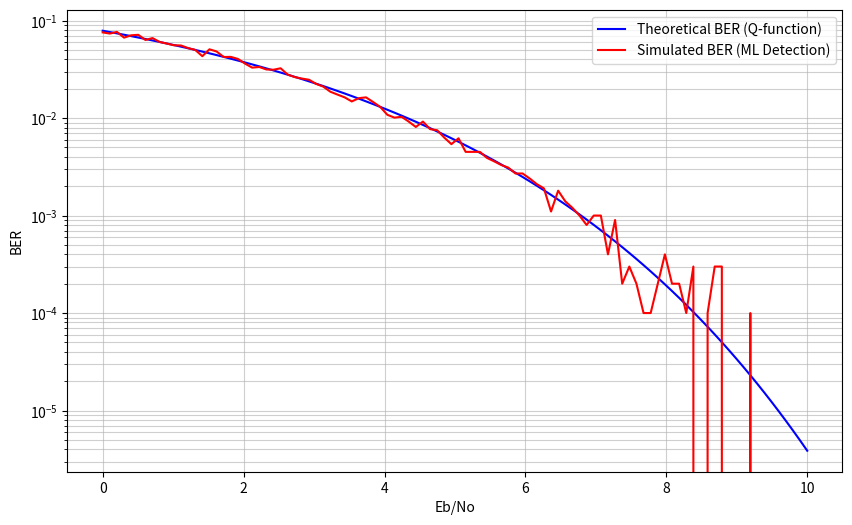

The matplotlib source for this figure:
import numpy as np
import matplotlib.pyplot as plt
from scipy.special import erfc

num_samples = 10000
SNR_dB = np.linspace(0, 10, 100)
SNR = 10**(SNR_dB/10)
BER = 0.5 * erfc(np.sqrt(SNR))
np.random.seed(10)
simulated_BER_ML = []

for i in SNR:
    noise_std = np.sqrt(1 / (2 * i))
    a = np.random.choice([-1, 1], size=num_samples)
    w = np.random.normal(0, noise_std, num_samples)
    z = a + w
    a_hat = np.sign(z)
    errors = np.sum(a != a_hat)
    simulated_BER_ML.append(errors / num_samples)

plt.figure(figsize=(10, 6))
plt.semilogy(SNR_dB, BER, label="Theoretical BER (Q-function)", color="blue")
plt.semilogy(SNR_dB, simulated_BER_ML, label="Simulated BER (ML Detection)", color="red")
plt.xlabel("Eb/No")
plt.ylabel("BER")
plt.grid(True, which="both", alpha=0.6)
plt.legend()
plt.show()
